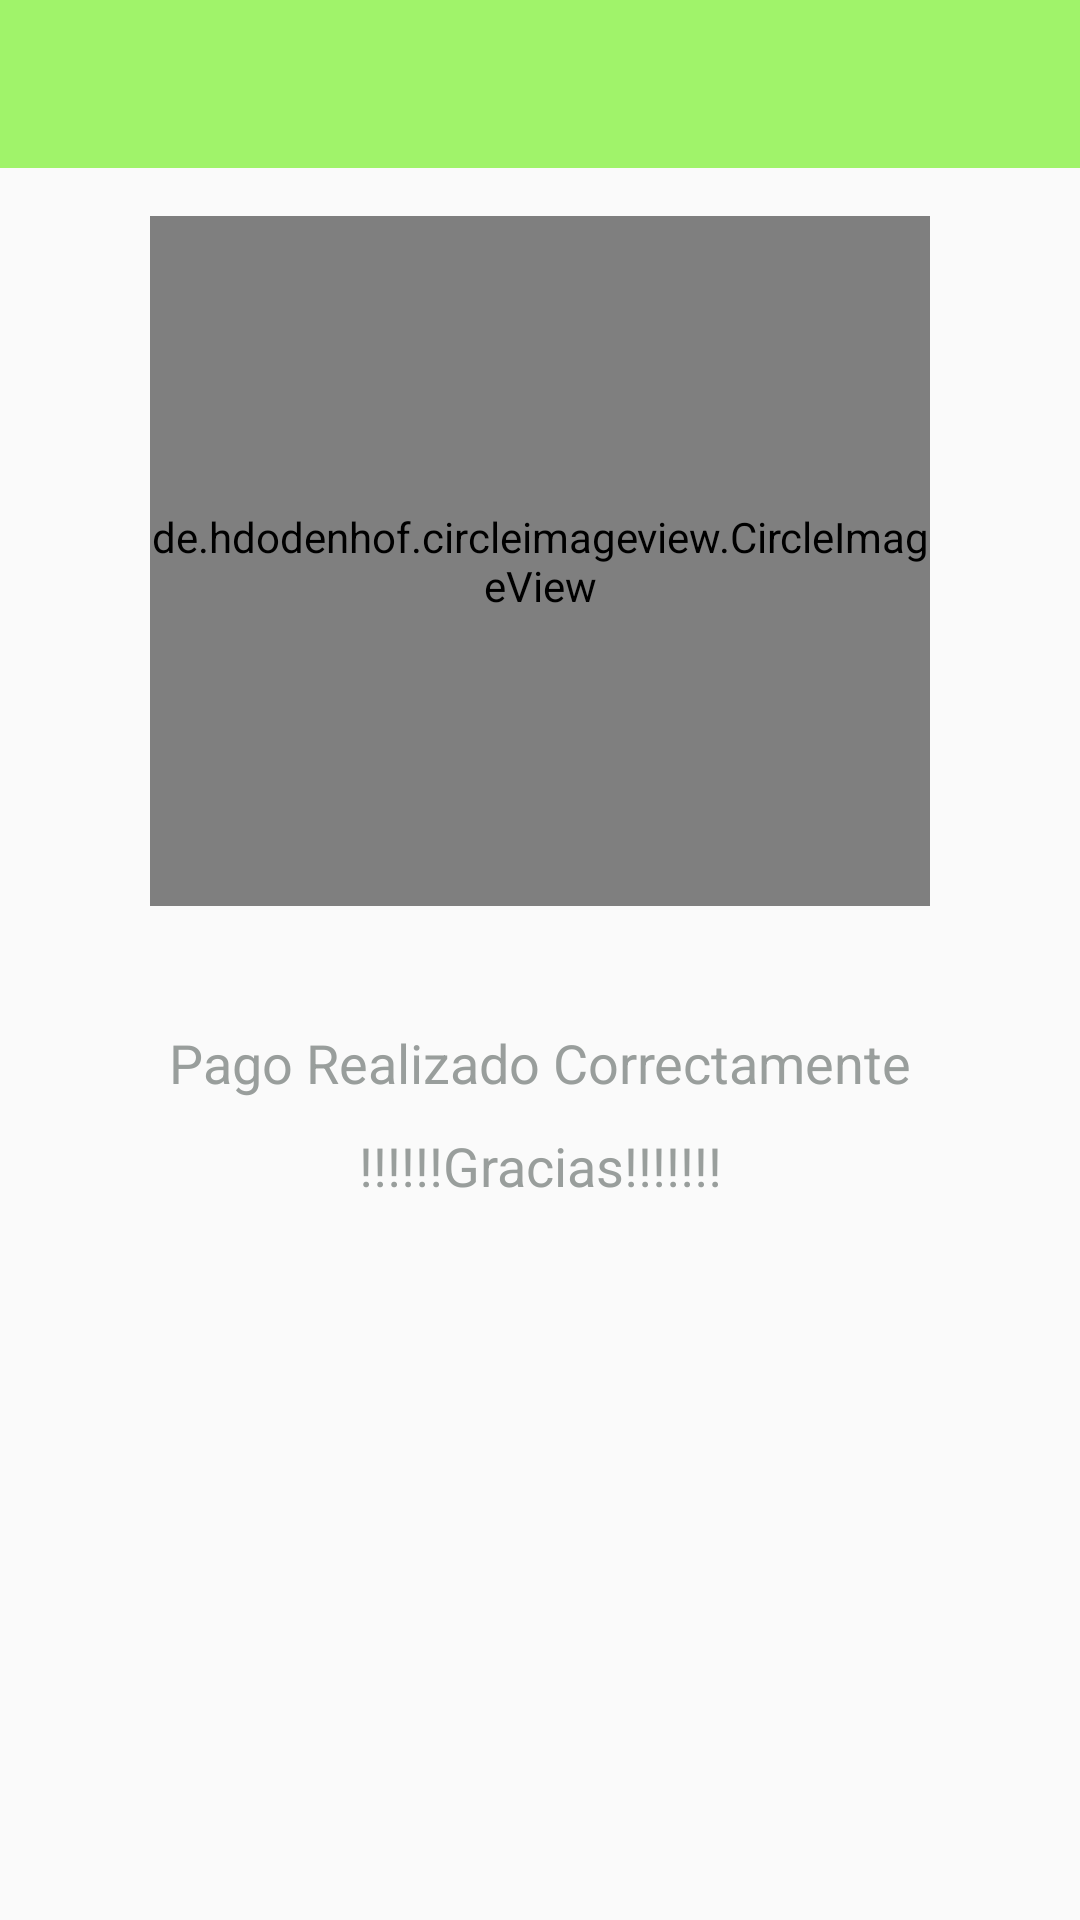

Produce the Android XML layout that renders to this screen, including the resource entries it uses.
<!-- AndroidManifest.xml: application theme Theme.Restaurant.NoActionBar -->
<!-- res/layout/fragment_pago_total.xml -->
<?xml version="1.0" encoding="utf-8"?>
<LinearLayout xmlns:android="http://schemas.android.com/apk/res/android"
    xmlns:app="http://schemas.android.com/apk/res-auto"
    xmlns:tools="http://schemas.android.com/tools"
    android:layout_width="match_parent"
    android:layout_height="match_parent"
    android:orientation="vertical"
    tools:context=".pago.FragmentPagoTotal">

    <androidx.appcompat.widget.Toolbar
        android:id="@+id/toolbar"
        android:layout_width="match_parent"
        android:layout_height="wrap_content"
        android:background="#A0F36A"
        android:minHeight="?attr/actionBarSize"
        app:titleTextColor="#999E9C"></androidx.appcompat.widget.Toolbar>

    <de.hdodenhof.circleimageview.CircleImageView
        android:id="@+id/profile_image"
        android:layout_width="260dp"
        android:layout_height="230dp"
        android:layout_gravity="center_horizontal"
        android:layout_marginTop="16dp"
        android:src="@drawable/logo"
        app:civ_border_color="#A0F36A"
        app:civ_border_width="2dp" />

    <TextView
        android:id="@+id/textView2"
        android:layout_width="match_parent"
        android:layout_height="wrap_content"
        android:layout_marginTop="40dp"
        android:gravity="center"
        android:text="Pago Realizado Correctamente"
        android:textColor="@color/color_letra"
        android:textSize="18sp" />

    <TextView
        android:id="@+id/textView3"
        android:layout_width="match_parent"
        android:layout_height="wrap_content"
        android:layout_marginTop="10dp"
        android:gravity="center"
        android:text="!!!!!!Gracias!!!!!!!"
        android:textColor="@color/color_letra"
        android:textSize="18sp" />


</LinearLayout>
<!-- resources referenced by this layout -->
<resources>
  <color name="color_letra">#999E9C</color>
  <!-- drawable logo: jpg bitmap (mipmap-xhdpi, 20311 bytes) -->
  <style name="Theme.Restaurant.NoActionBar">
          <item name="windowActionBar">false</item>
          <item name="windowNoTitle">true</item>
      </style>
</resources>
